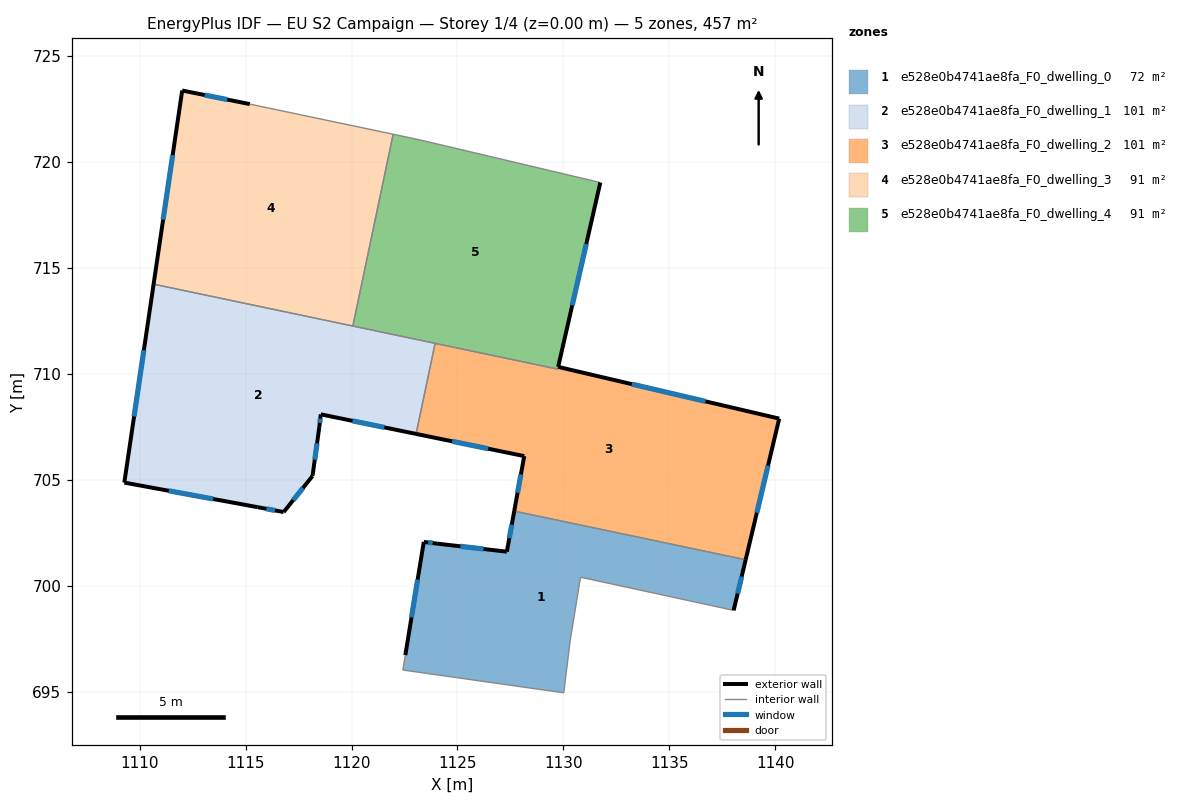
=== STOREY PLAN SPEC (per zone: floor XY polygon, exterior-wall plan segments, windows/doors) ===
zone 1: e528e0b4741ae8fa_F0_dwelling_0  (71.8 m²)
  floor: (1138.60, 701.22) (1138.03, 698.83) (1130.81, 700.40) (1130.32, 697.40) (1130.01, 694.95) (1122.42, 696.02) (1122.54, 696.72) (1123.41, 702.06) (1124.04, 701.98) (1127.33, 701.60) (1127.68, 703.52)
  exterior wall: (1138.03, 698.83) – (1138.60, 701.22)  [2.5 m]
    window: (1138.22, 699.63) – (1138.41, 700.43)  [0.8 m²]
  exterior wall: (1123.41, 702.06) – (1122.54, 696.72)  [5.4 m]
    window: (1123.12, 700.28) – (1122.83, 698.50)  [1.8 m²]
  exterior wall: (1124.04, 701.98) – (1123.41, 702.06)  [0.6 m]
    window: (1123.83, 702.01) – (1123.62, 702.04)  [0.2 m²]
  exterior wall: (1127.33, 701.60) – (1124.04, 701.98)  [3.3 m]
    window: (1126.23, 701.73) – (1125.14, 701.86)  [1.1 m²]
  exterior wall: (1127.68, 703.52) – (1127.33, 701.60)  [1.9 m]
    window: (1127.56, 702.88) – (1127.45, 702.24)  [0.6 m²]
  interior walls: 6
zone 2: e528e0b4741ae8fa_F0_dwelling_1  (101.2 m²)
  floor: (1123.94, 711.43) (1123.05, 707.16) (1118.55, 708.08) (1118.48, 707.48) (1118.16, 705.17) (1116.80, 703.47) (1115.57, 703.70) (1109.28, 704.86) (1110.66, 714.23)
  exterior wall: (1118.16, 705.17) – (1118.48, 707.48)  [2.3 m]
    window: (1118.27, 705.94) – (1118.37, 706.71)  [0.8 m²]
  exterior wall: (1116.80, 703.47) – (1118.16, 705.17)  [2.2 m]
    window: (1117.25, 704.04) – (1117.71, 704.61)  [0.7 m²]
  exterior wall: (1115.57, 703.70) – (1116.80, 703.47)  [1.3 m]
    window: (1115.98, 703.63) – (1116.39, 703.55)  [0.4 m²]
  exterior wall: (1109.28, 704.86) – (1115.57, 703.70)  [6.4 m]
    window: (1111.38, 704.48) – (1113.47, 704.09)  [2.1 m²]
  exterior wall: (1110.66, 714.23) – (1109.28, 704.86)  [9.5 m]
    window: (1110.20, 711.11) – (1109.74, 707.98)  [3.2 m²]
  exterior wall: (1118.55, 708.08) – (1123.05, 707.16)  [4.6 m]
    window: (1120.05, 707.78) – (1121.55, 707.47)  [1.5 m²]
  exterior wall: (1118.48, 707.48) – (1118.55, 708.08)  [0.6 m]
    window: (1118.50, 707.68) – (1118.53, 707.88)  [0.2 m²]
  interior walls: 3
zone 3: e528e0b4741ae8fa_F0_dwelling_2  (101.4 m²)
  floor: (1140.18, 707.88) (1138.60, 701.22) (1127.68, 703.52) (1128.15, 706.11) (1123.05, 707.16) (1123.94, 711.43) (1129.73, 710.22) (1129.75, 710.32)
  exterior wall: (1128.15, 706.11) – (1127.68, 703.52)  [2.6 m]
    window: (1127.99, 705.25) – (1127.84, 704.38)  [0.9 m²]
  exterior wall: (1123.05, 707.16) – (1128.15, 706.11)  [5.2 m]
    window: (1124.75, 706.81) – (1126.45, 706.46)  [1.7 m²]
  exterior wall: (1140.18, 707.88) – (1129.75, 710.32)  [10.7 m]
    window: (1136.70, 708.70) – (1133.23, 709.51)  [3.6 m²]
  exterior wall: (1138.60, 701.22) – (1140.18, 707.88)  [6.8 m]
    window: (1139.13, 703.44) – (1139.65, 705.66)  [2.3 m²]
  interior walls: 4
zone 4: e528e0b4741ae8fa_F0_dwelling_3  (91.4 m²)
  floor: (1121.96, 721.30) (1120.06, 712.25) (1110.66, 714.23) (1112.01, 723.36) (1115.20, 722.72)
  exterior wall: (1115.20, 722.72) – (1112.01, 723.36)  [3.3 m]
    window: (1114.14, 722.94) – (1113.07, 723.15)  [1.1 m²]
  exterior wall: (1112.01, 723.36) – (1110.66, 714.23)  [9.2 m]
    window: (1111.56, 720.32) – (1111.11, 717.27)  [3.1 m²]
  interior walls: 3
zone 5: e528e0b4741ae8fa_F0_dwelling_4  (91.1 m²)
  floor: (1131.74, 719.02) (1129.75, 710.32) (1129.73, 710.22) (1120.06, 712.25) (1121.96, 721.30) (1123.19, 721.04)
  exterior wall: (1129.75, 710.33) – (1131.74, 719.02)  [8.9 m]
    window: (1130.41, 713.23) – (1131.08, 716.13)  [3.0 m²]
  interior walls: 6

=== DERIVED (storey summary) ===
Building: EU S2 Campaign
Storey: 1 of 4  (floor level z = 0.00 m)
Storey gross floor area: 456.9 m²
Zones on this storey: 5
  - e528e0b4741ae8fa_F0_dwelling_0: floor 71.8 m²; exterior wall 13.8 m (41.3 m²); 5 window(s) 4.6 m²; WWR 11.1%
  - e528e0b4741ae8fa_F0_dwelling_1: floor 101.2 m²; exterior wall 26.8 m (80.4 m²); 7 window(s) 8.9 m²; WWR 11.1%
  - e528e0b4741ae8fa_F0_dwelling_2: floor 101.4 m²; exterior wall 25.4 m (76.2 m²); 4 window(s) 8.5 m²; WWR 11.1%
  - e528e0b4741ae8fa_F0_dwelling_3: floor 91.4 m²; exterior wall 12.5 m (37.5 m²); 2 window(s) 4.2 m²; WWR 11.1%
  - e528e0b4741ae8fa_F0_dwelling_4: floor 91.1 m²; exterior wall 8.9 m (26.8 m²); 1 window(s) 3.0 m²; WWR 11.1%
Zone adjacency (shared interzone walls):
  - e528e0b4741ae8fa_F0_dwelling_0 ↔ e528e0b4741ae8fa_F0_dwelling_2
  - e528e0b4741ae8fa_F0_dwelling_1 ↔ e528e0b4741ae8fa_F0_dwelling_2
  - e528e0b4741ae8fa_F0_dwelling_1 ↔ e528e0b4741ae8fa_F0_dwelling_3
  - e528e0b4741ae8fa_F0_dwelling_1 ↔ e528e0b4741ae8fa_F0_dwelling_4
  - e528e0b4741ae8fa_F0_dwelling_2 ↔ e528e0b4741ae8fa_F0_dwelling_4
  - e528e0b4741ae8fa_F0_dwelling_3 ↔ e528e0b4741ae8fa_F0_dwelling_4